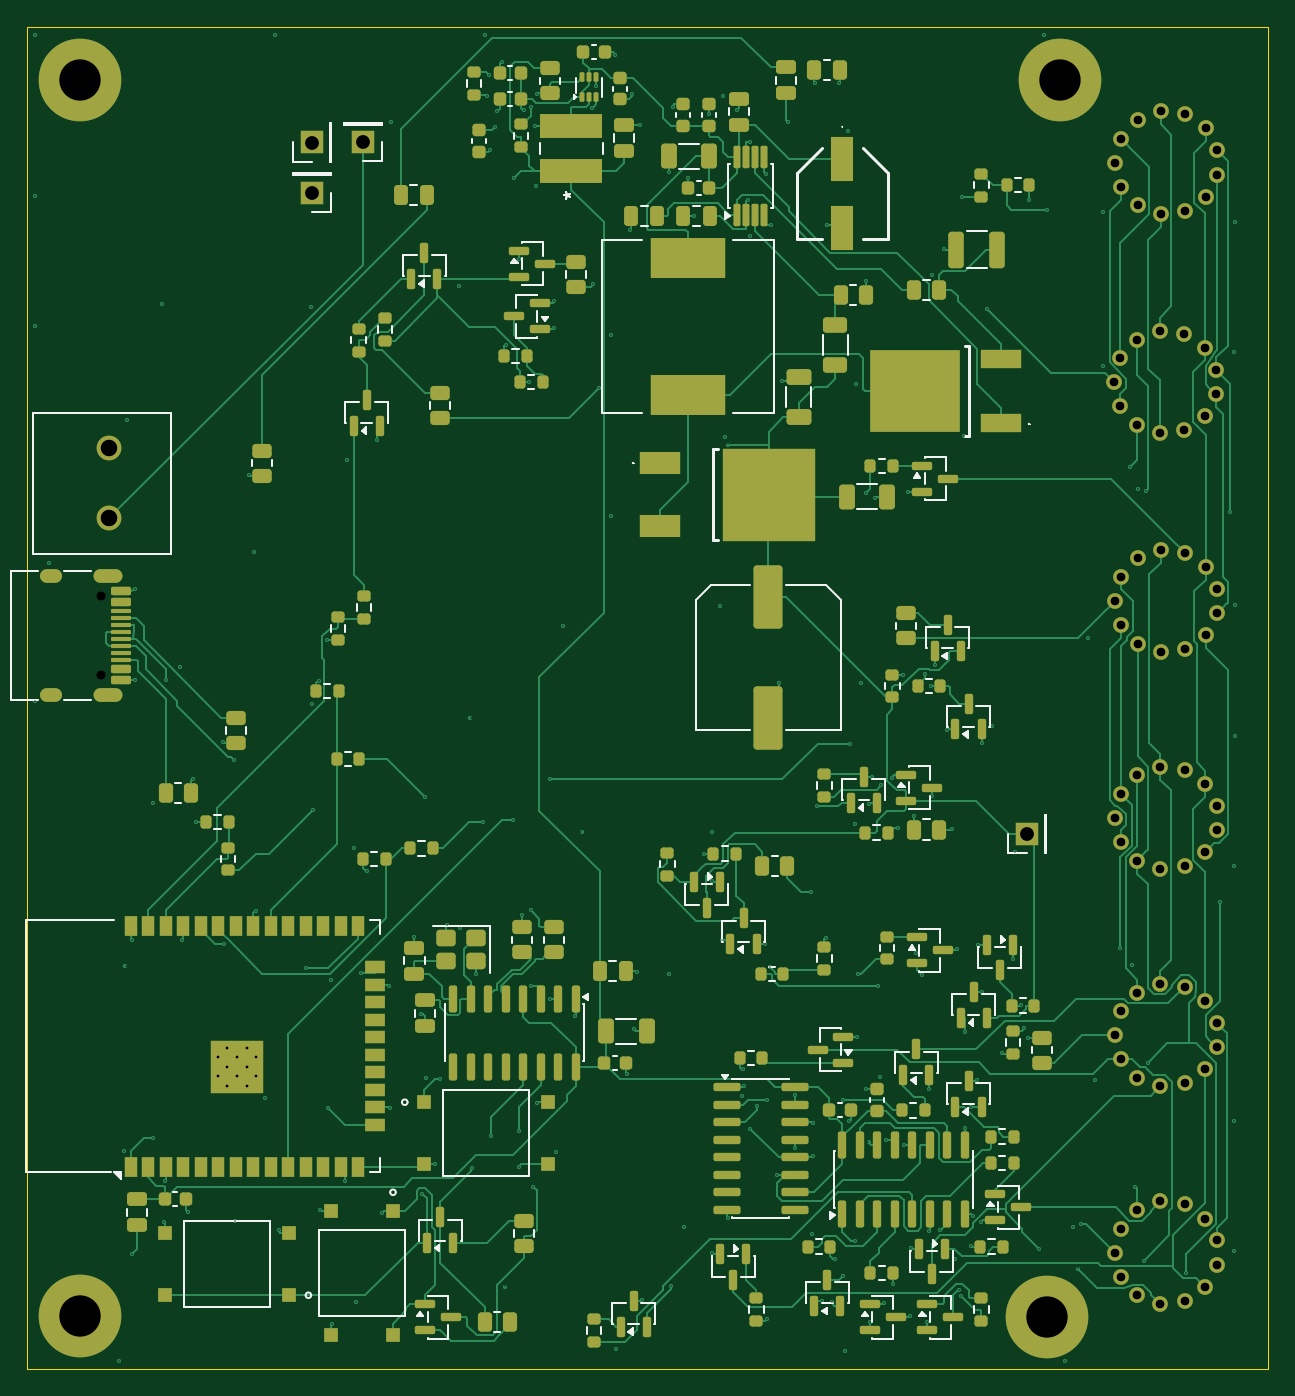
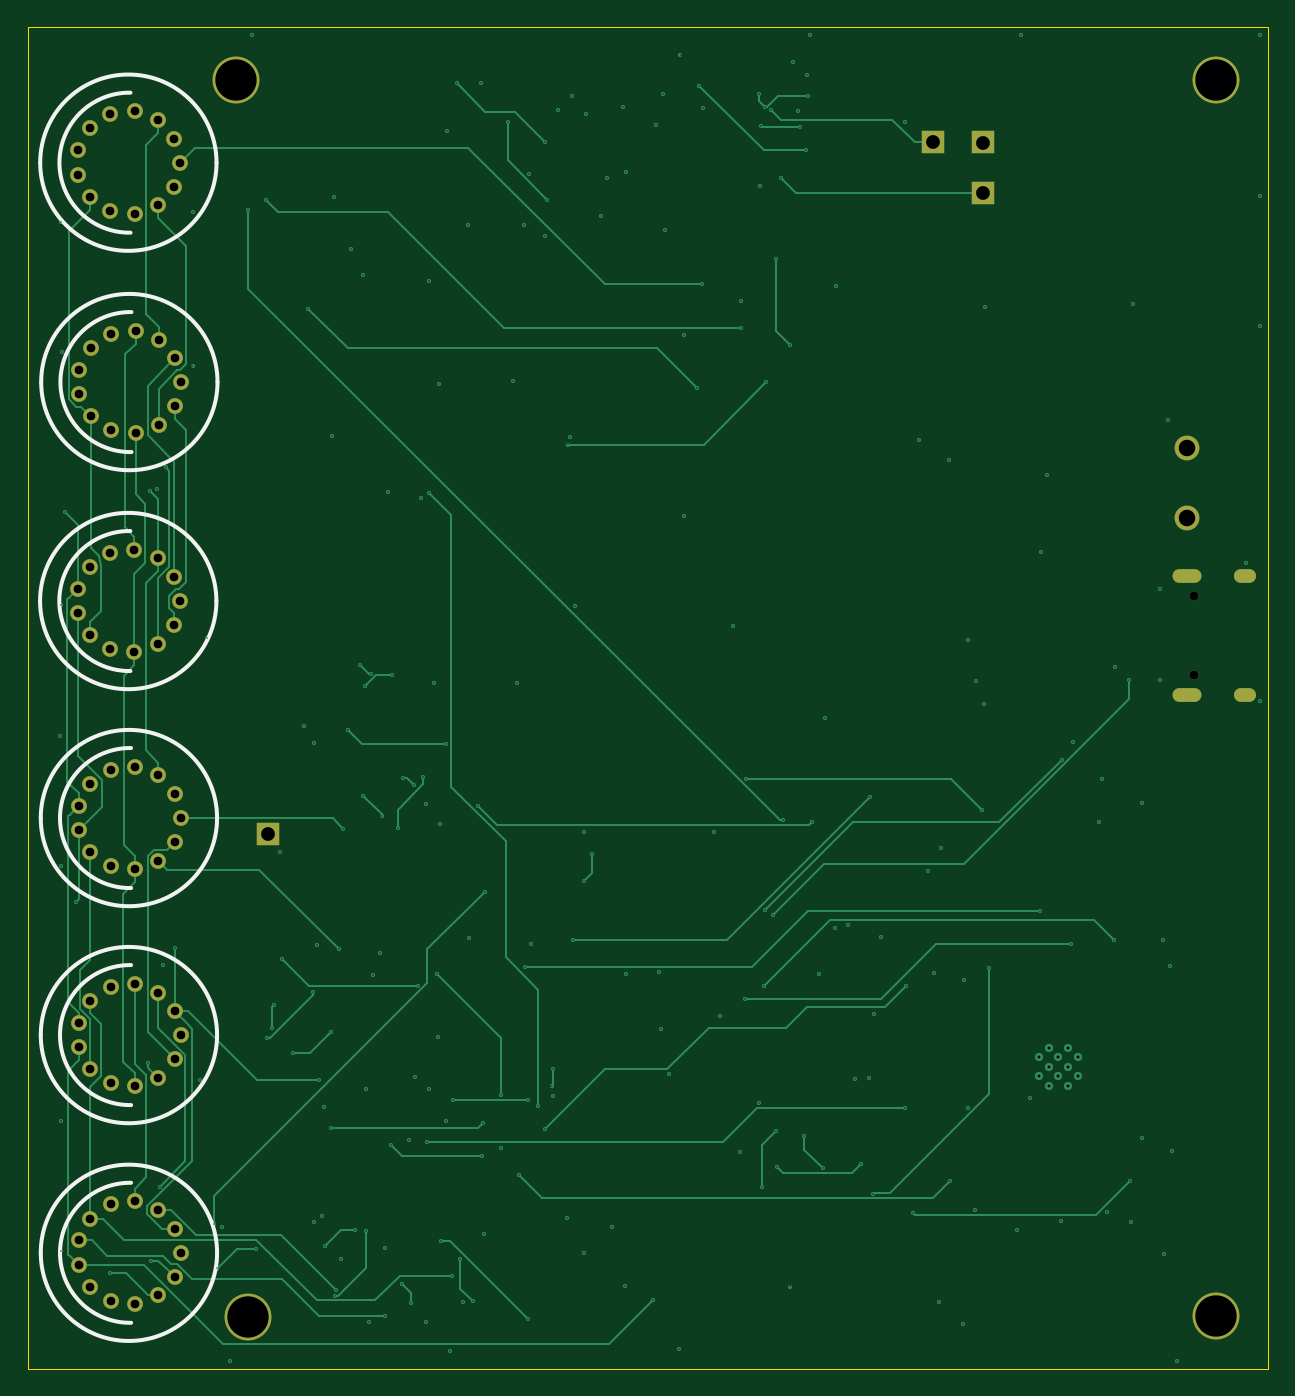
Circuit board: 13 layer files. Board 90.0 x 97.4 mm.
- bottom_copper: HighEffNixiPSU-CuBottom.gbr (37563 bytes)
- inner_copper: HighEffNixiPSU-CuIn1.gbr (268191 bytes)
- inner_copper: HighEffNixiPSU-CuIn2.gbr (268191 bytes)
- top_copper: HighEffNixiPSU-CuTop.gbr (147184 bytes)
- outline: HighEffNixiPSU-EdgeCuts.gbr (616 bytes)
- bottom_mask: HighEffNixiPSU-MaskBottom.gbr (3361 bytes)
- top_mask: HighEffNixiPSU-MaskTop.gbr (21189 bytes)
- drill: HighEffNixiPSU-NPTH.drl (356 bytes)
- drill: HighEffNixiPSU-PTH.drl (6793 bytes)
- paste: HighEffNixiPSU-PasteBottom.gbr (459 bytes)
- paste: HighEffNixiPSU-PasteTop.gbr (18085 bytes)
- bottom_silk: HighEffNixiPSU-SilkBottom.gbr (4876 bytes)
- top_silk: HighEffNixiPSU-SilkTop.gbr (68689 bytes)

=== bottom_copper: HighEffNixiPSU-CuBottom.gbr (37563 bytes, source omitted) ===
=== inner_copper: HighEffNixiPSU-CuIn1.gbr (268191 bytes, source omitted) ===
=== inner_copper: HighEffNixiPSU-CuIn2.gbr (268191 bytes, source omitted) ===
=== top_copper: HighEffNixiPSU-CuTop.gbr (147184 bytes, source omitted) ===
=== outline: HighEffNixiPSU-EdgeCuts.gbr ===
%TF.GenerationSoftware,KiCad,Pcbnew,10.0.1*%
%TF.CreationDate,2026-08-19T12:56:13+02:00*%
%TF.ProjectId,HighEffNixiPSU,48696768-4566-4664-9e69-78695053552e,rev?*%
%TF.SameCoordinates,Original*%
%TF.FileFunction,Profile,NP*%
%FSLAX46Y46*%
G04 Gerber Fmt 4.6, Leading zero omitted, Abs format (unit mm)*
G04 Created by KiCad (PCBNEW 10.0.1) date 2026-08-19 12:56:13*
%MOMM*%
%LPD*%
G01*
G04 APERTURE LIST*
%TA.AperFunction,Profile*%
%ADD10C,0.100000*%
%TD*%
G04 APERTURE END LIST*
D10*
X150000000Y-58700000D02*
X240000000Y-58700000D01*
X240000000Y-156050000D01*
X150000000Y-156050000D01*
X150000000Y-58700000D01*
M02*

=== bottom_mask: HighEffNixiPSU-MaskBottom.gbr ===
%TF.GenerationSoftware,KiCad,Pcbnew,10.0.1*%
%TF.CreationDate,2026-08-19T12:56:13+02:00*%
%TF.ProjectId,HighEffNixiPSU,48696768-4566-4664-9e69-78695053552e,rev?*%
%TF.SameCoordinates,Original*%
%TF.FileFunction,Soldermask,Bot*%
%TF.FilePolarity,Negative*%
%FSLAX46Y46*%
G04 Gerber Fmt 4.6, Leading zero omitted, Abs format (unit mm)*
G04 Created by KiCad (PCBNEW 10.0.1) date 2026-08-19 12:56:13*
%MOMM*%
%LPD*%
G01*
G04 APERTURE LIST*
%ADD10R,1.700000X1.700000*%
%ADD11C,0.650000*%
%ADD12O,2.100000X1.000000*%
%ADD13O,1.600000X1.000000*%
%ADD14C,3.400000*%
%ADD15C,1.800000*%
%ADD16C,1.137920*%
G04 APERTURE END LIST*
D10*
%TO.C,GND1*%
X170650000Y-67070000D03*
%TD*%
%TO.C,VIN2*%
X222542611Y-117253777D03*
%TD*%
%TO.C,VIN1*%
X174314763Y-67057683D03*
%TD*%
D11*
%TO.C,J6*%
X155340000Y-99960000D03*
X155340000Y-105740000D03*
D12*
X155870000Y-98530000D03*
D13*
X151690000Y-98530000D03*
D12*
X155870000Y-107170000D03*
D13*
X151690000Y-107170000D03*
%TD*%
D10*
%TO.C,VIN3*%
X170650000Y-70700000D03*
%TD*%
D14*
%TO.C,H2*%
X224000000Y-152300000D03*
%TD*%
%TO.C,H1*%
X224900000Y-62500000D03*
%TD*%
%TO.C,H3*%
X153800000Y-62500000D03*
%TD*%
D15*
%TO.C,J1*%
X155895000Y-89275000D03*
X155895000Y-94355000D03*
%TD*%
D14*
%TO.C,H4*%
X153800000Y-152200000D03*
%TD*%
D16*
%TO.C,N5*%
X229382780Y-102089060D03*
X229382780Y-98604180D03*
X235514340Y-102835820D03*
X232252980Y-96620440D03*
X235514340Y-97857420D03*
X236350000Y-99450000D03*
X236350000Y-101243240D03*
X230574040Y-97257980D03*
X232252980Y-104072800D03*
X230574040Y-103435260D03*
X228950980Y-100346620D03*
X234036060Y-103856900D03*
X234036060Y-96836340D03*
%TD*%
%TO.C,N4*%
X229373540Y-70278260D03*
X229373540Y-66793380D03*
X235505100Y-71025020D03*
X232243740Y-64809640D03*
X235505100Y-66046620D03*
X236340760Y-67639200D03*
X236340760Y-69432440D03*
X230564800Y-65447180D03*
X232243740Y-72262000D03*
X230564800Y-71624460D03*
X228941740Y-68535820D03*
X234026820Y-72046100D03*
X234026820Y-65025540D03*
%TD*%
%TO.C,N6*%
X229301820Y-86199340D03*
X229301820Y-82714460D03*
X235433380Y-86946100D03*
X232172020Y-80730720D03*
X235433380Y-81967700D03*
X236269040Y-83560280D03*
X236269040Y-85353520D03*
X230493080Y-81368260D03*
X232172020Y-88183080D03*
X230493080Y-87545540D03*
X228870020Y-84456900D03*
X233955100Y-87967180D03*
X233955100Y-80946620D03*
%TD*%
%TO.C,N1*%
X229332780Y-149389060D03*
X229332780Y-145904180D03*
X235464340Y-150135820D03*
X232202980Y-143920440D03*
X235464340Y-145157420D03*
X236300000Y-146750000D03*
X236300000Y-148543240D03*
X230524040Y-144557980D03*
X232202980Y-151372800D03*
X230524040Y-150735260D03*
X228900980Y-147646620D03*
X233986060Y-151156900D03*
X233986060Y-144136340D03*
%TD*%
%TO.C,N3*%
X229332780Y-117839060D03*
X229332780Y-114354180D03*
X235464340Y-118585820D03*
X232202980Y-112370440D03*
X235464340Y-113607420D03*
X236300000Y-115200000D03*
X236300000Y-116993240D03*
X230524040Y-113007980D03*
X232202980Y-119822800D03*
X230524040Y-119185260D03*
X228900980Y-116096620D03*
X233986060Y-119606900D03*
X233986060Y-112586340D03*
%TD*%
%TO.C,N2*%
X229332780Y-133589060D03*
X229332780Y-130104180D03*
X235464340Y-134335820D03*
X232202980Y-128120440D03*
X235464340Y-129357420D03*
X236300000Y-130950000D03*
X236300000Y-132743240D03*
X230524040Y-128757980D03*
X232202980Y-135572800D03*
X230524040Y-134935260D03*
X228900980Y-131846620D03*
X233986060Y-135356900D03*
X233986060Y-128336340D03*
%TD*%
M02*

=== top_mask: HighEffNixiPSU-MaskTop.gbr (21189 bytes, source omitted) ===
=== drill: HighEffNixiPSU-NPTH.drl ===
M48
; DRILL file KiCad 10.0.1 date 2026-08-19T12:56:13
; FORMAT={-:-/ absolute / inch / decimal}
; #@! TF.CreationDate,2026-08-19T12:56:13+02:00
; #@! TF.GenerationSoftware,Kicad,Pcbnew,10.0.1
; #@! TF.FileFunction,NonPlated,1,4,NPTH
FMAT,2
INCH
; #@! TA.AperFunction,NonPlated,NPTH,ComponentDrill
T1C0.0256
%
G90
G05
T1
X6.1157Y-3.9354
X6.1157Y-4.163
M30

=== drill: HighEffNixiPSU-PTH.drl (6793 bytes, source omitted) ===
=== paste: HighEffNixiPSU-PasteBottom.gbr ===
%TF.GenerationSoftware,KiCad,Pcbnew,10.0.1*%
%TF.CreationDate,2026-08-19T12:56:13+02:00*%
%TF.ProjectId,HighEffNixiPSU,48696768-4566-4664-9e69-78695053552e,rev?*%
%TF.SameCoordinates,Original*%
%TF.FileFunction,Paste,Bot*%
%TF.FilePolarity,Positive*%
%FSLAX46Y46*%
G04 Gerber Fmt 4.6, Leading zero omitted, Abs format (unit mm)*
G04 Created by KiCad (PCBNEW 10.0.1) date 2026-08-19 12:56:13*
%MOMM*%
%LPD*%
G01*
G04 APERTURE LIST*
G04 APERTURE END LIST*
M02*

=== paste: HighEffNixiPSU-PasteTop.gbr (18085 bytes, source omitted) ===
=== bottom_silk: HighEffNixiPSU-SilkBottom.gbr ===
%TF.GenerationSoftware,KiCad,Pcbnew,10.0.1*%
%TF.CreationDate,2026-08-19T12:56:13+02:00*%
%TF.ProjectId,HighEffNixiPSU,48696768-4566-4664-9e69-78695053552e,rev?*%
%TF.SameCoordinates,Original*%
%TF.FileFunction,Legend,Bot*%
%TF.FilePolarity,Positive*%
%FSLAX46Y46*%
G04 Gerber Fmt 4.6, Leading zero omitted, Abs format (unit mm)*
G04 Created by KiCad (PCBNEW 10.0.1) date 2026-08-19 12:56:13*
%MOMM*%
%LPD*%
G01*
G04 APERTURE LIST*
%ADD10C,0.254000*%
%ADD11R,1.700000X1.700000*%
%ADD12C,0.650000*%
%ADD13O,2.100000X1.000000*%
%ADD14O,1.600000X1.000000*%
%ADD15C,3.400000*%
%ADD16C,1.800000*%
%ADD17C,1.137920*%
G04 APERTURE END LIST*
%TO.C,N5*%
D10*
X232554361Y-95266520D02*
G75*
G02*
X232547620Y-105426620I71999J-5080100D01*
G01*
X239103360Y-100346620D02*
G75*
G02*
X226306840Y-100346620I-6398260J0D01*
G01*
X226306840Y-100346620D02*
G75*
G02*
X239103360Y-100346620I6398260J0D01*
G01*
%TO.C,N4*%
X232545121Y-63455720D02*
G75*
G02*
X232538380Y-73615820I71999J-5080100D01*
G01*
X239094120Y-68535820D02*
G75*
G02*
X226297600Y-68535820I-6398260J0D01*
G01*
X226297600Y-68535820D02*
G75*
G02*
X239094120Y-68535820I6398260J0D01*
G01*
%TO.C,N6*%
X232473401Y-79376800D02*
G75*
G02*
X232466660Y-89536900I71999J-5080100D01*
G01*
X239022400Y-84456900D02*
G75*
G02*
X226225880Y-84456900I-6398260J0D01*
G01*
X226225880Y-84456900D02*
G75*
G02*
X239022400Y-84456900I6398260J0D01*
G01*
%TO.C,N1*%
X232504361Y-142566520D02*
G75*
G02*
X232497620Y-152726620I71999J-5080100D01*
G01*
X239053360Y-147646620D02*
G75*
G02*
X226256840Y-147646620I-6398260J0D01*
G01*
X226256840Y-147646620D02*
G75*
G02*
X239053360Y-147646620I6398260J0D01*
G01*
%TO.C,N3*%
X232504361Y-111016520D02*
G75*
G02*
X232497620Y-121176620I71999J-5080100D01*
G01*
X239053360Y-116096620D02*
G75*
G02*
X226256840Y-116096620I-6398260J0D01*
G01*
X226256840Y-116096620D02*
G75*
G02*
X239053360Y-116096620I6398260J0D01*
G01*
%TO.C,N2*%
X232504361Y-126766520D02*
G75*
G02*
X232497620Y-136926620I71999J-5080100D01*
G01*
X239053360Y-131846620D02*
G75*
G02*
X226256840Y-131846620I-6398260J0D01*
G01*
X226256840Y-131846620D02*
G75*
G02*
X239053360Y-131846620I6398260J0D01*
G01*
%TD*%
%LPC*%
D11*
%TO.C,GND1*%
X170650000Y-67070000D03*
%TD*%
%TO.C,VIN2*%
X222542611Y-117253777D03*
%TD*%
%TO.C,VIN1*%
X174314763Y-67057683D03*
%TD*%
D12*
%TO.C,J6*%
X155340000Y-99960000D03*
X155340000Y-105740000D03*
D13*
X155870000Y-98530000D03*
D14*
X151690000Y-98530000D03*
D13*
X155870000Y-107170000D03*
D14*
X151690000Y-107170000D03*
%TD*%
D11*
%TO.C,VIN3*%
X170650000Y-70700000D03*
%TD*%
D15*
%TO.C,H2*%
X224000000Y-152300000D03*
%TD*%
%TO.C,H1*%
X224900000Y-62500000D03*
%TD*%
%TO.C,H3*%
X153800000Y-62500000D03*
%TD*%
D16*
%TO.C,J1*%
X155895000Y-89275000D03*
X155895000Y-94355000D03*
%TD*%
D15*
%TO.C,H4*%
X153800000Y-152200000D03*
%TD*%
D17*
%TO.C,N5*%
X229382780Y-102089060D03*
X229382780Y-98604180D03*
X235514340Y-102835820D03*
X232252980Y-96620440D03*
X235514340Y-97857420D03*
X236350000Y-99450000D03*
X236350000Y-101243240D03*
X230574040Y-97257980D03*
X232252980Y-104072800D03*
X230574040Y-103435260D03*
X228950980Y-100346620D03*
X234036060Y-103856900D03*
X234036060Y-96836340D03*
%TD*%
%TO.C,N4*%
X229373540Y-70278260D03*
X229373540Y-66793380D03*
X235505100Y-71025020D03*
X232243740Y-64809640D03*
X235505100Y-66046620D03*
X236340760Y-67639200D03*
X236340760Y-69432440D03*
X230564800Y-65447180D03*
X232243740Y-72262000D03*
X230564800Y-71624460D03*
X228941740Y-68535820D03*
X234026820Y-72046100D03*
X234026820Y-65025540D03*
%TD*%
%TO.C,N6*%
X229301820Y-86199340D03*
X229301820Y-82714460D03*
X235433380Y-86946100D03*
X232172020Y-80730720D03*
X235433380Y-81967700D03*
X236269040Y-83560280D03*
X236269040Y-85353520D03*
X230493080Y-81368260D03*
X232172020Y-88183080D03*
X230493080Y-87545540D03*
X228870020Y-84456900D03*
X233955100Y-87967180D03*
X233955100Y-80946620D03*
%TD*%
%TO.C,N1*%
X229332780Y-149389060D03*
X229332780Y-145904180D03*
X235464340Y-150135820D03*
X232202980Y-143920440D03*
X235464340Y-145157420D03*
X236300000Y-146750000D03*
X236300000Y-148543240D03*
X230524040Y-144557980D03*
X232202980Y-151372800D03*
X230524040Y-150735260D03*
X228900980Y-147646620D03*
X233986060Y-151156900D03*
X233986060Y-144136340D03*
%TD*%
%TO.C,N3*%
X229332780Y-117839060D03*
X229332780Y-114354180D03*
X235464340Y-118585820D03*
X232202980Y-112370440D03*
X235464340Y-113607420D03*
X236300000Y-115200000D03*
X236300000Y-116993240D03*
X230524040Y-113007980D03*
X232202980Y-119822800D03*
X230524040Y-119185260D03*
X228900980Y-116096620D03*
X233986060Y-119606900D03*
X233986060Y-112586340D03*
%TD*%
%TO.C,N2*%
X229332780Y-133589060D03*
X229332780Y-130104180D03*
X235464340Y-134335820D03*
X232202980Y-128120440D03*
X235464340Y-129357420D03*
X236300000Y-130950000D03*
X236300000Y-132743240D03*
X230524040Y-128757980D03*
X232202980Y-135572800D03*
X230524040Y-134935260D03*
X228900980Y-131846620D03*
X233986060Y-135356900D03*
X233986060Y-128336340D03*
%TD*%
%LPD*%
M02*

=== top_silk: HighEffNixiPSU-SilkTop.gbr (68689 bytes, source omitted) ===
